Run: headless pygame with SDL's dummy video driver; simulated clock (each Clock.tick advances the game by its frame time, no real sleeping); random seed 0; keys injected as events and as key.get_pressed() state; mouse plan: one left click at the window centre at the start of phase 2, then a move to the lower-right quarter at the start of phase 3.
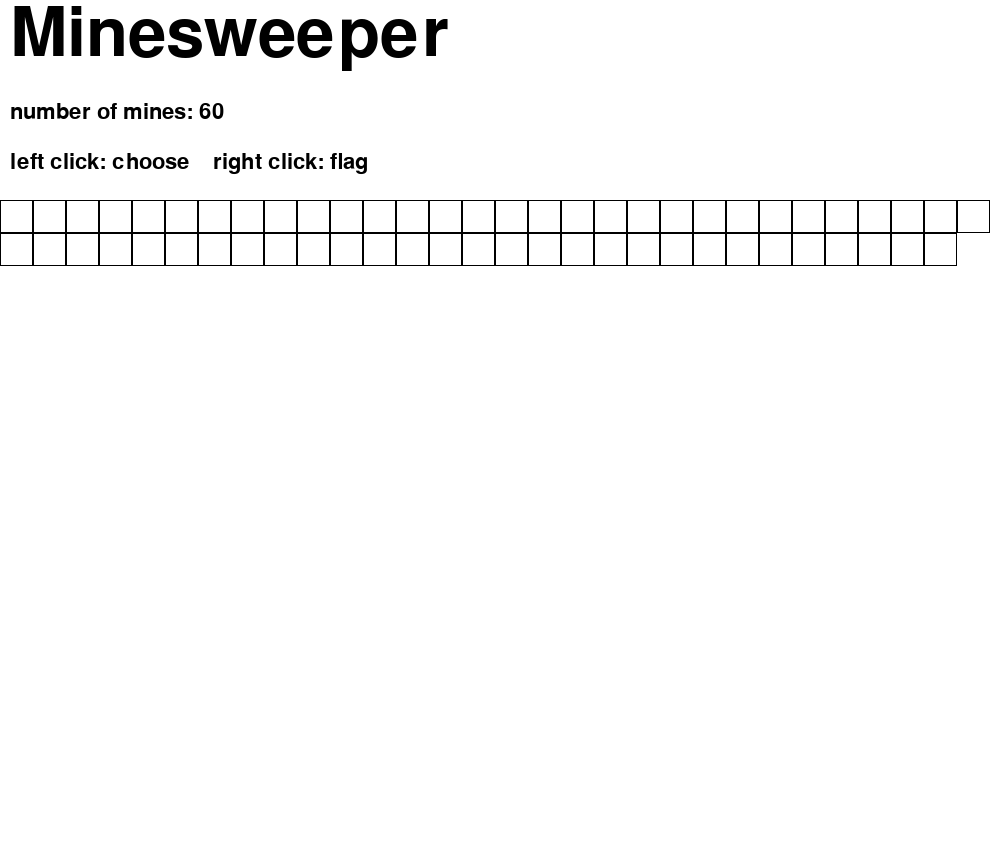
Frame 1 of 4 · flips 1–60 · no input
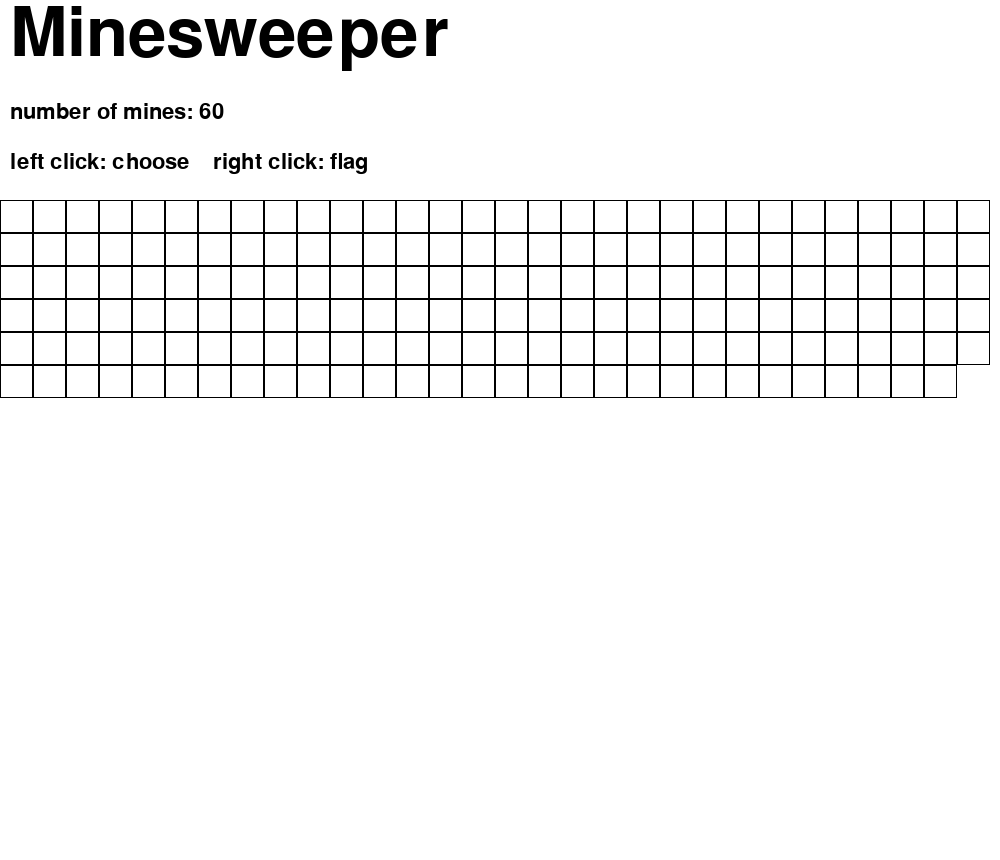
Frame 2 of 4 · flips 61–180 · clicked the window centre · tapped SPACE, RETURN · held RIGHT (→), D
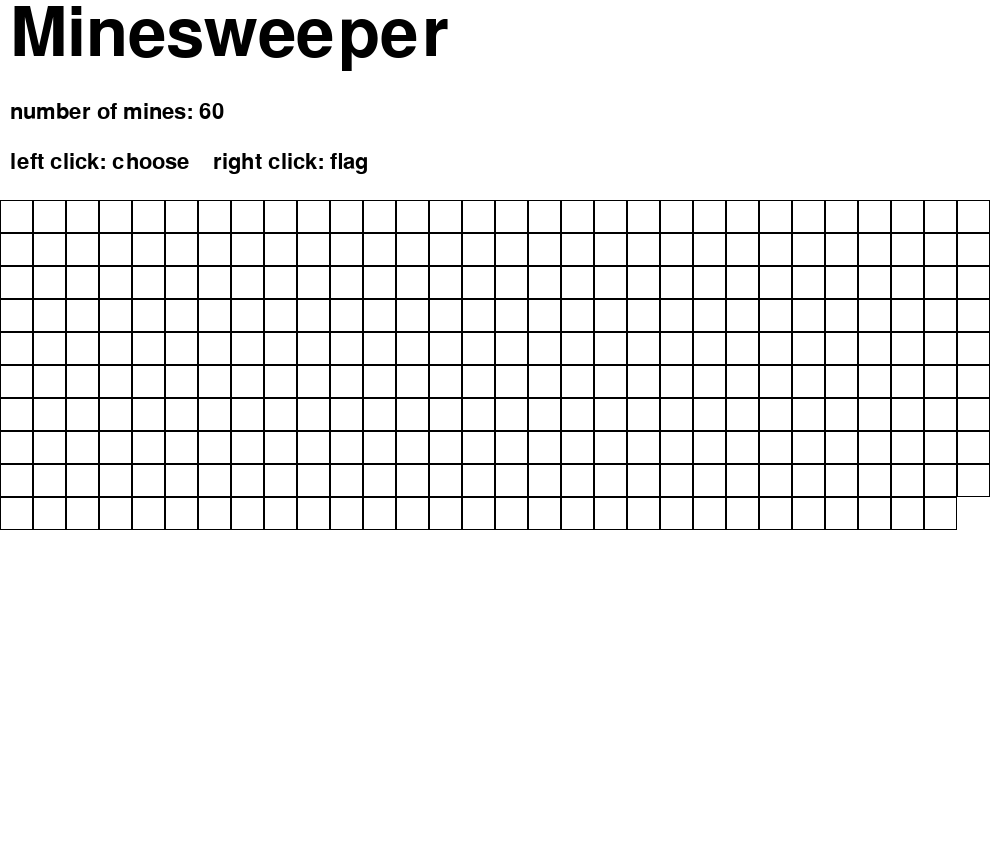
Frame 3 of 4 · flips 181–300 · moved the mouse to the lower-right quarter · held DOWN (↓), S
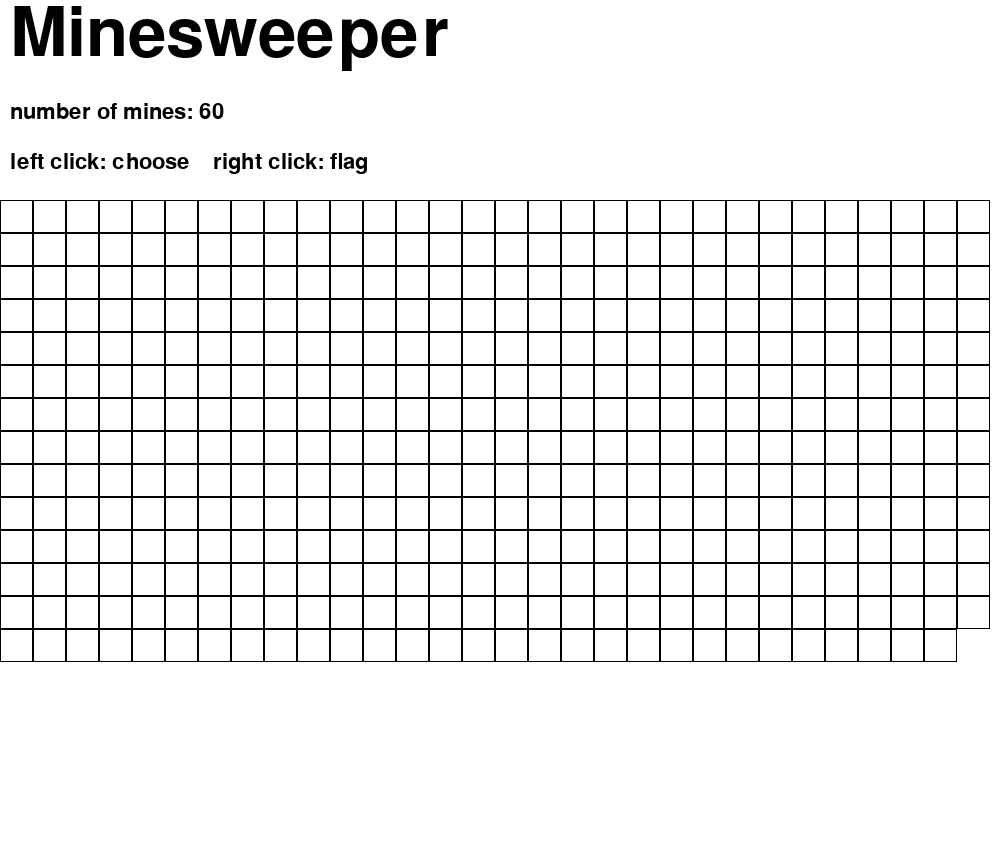
Frame 4 of 4 · flips 301–420 · held LEFT (←), A, UP (↑), W

The pygame program that drew these frames:

import pygame, sys, time
from random import *
from datetime import datetime

class Minesweeper:
    def __init__(self, screen_width, header_height, xcount, ycount, mines_percent, border_width):
        pygame.init()


        pygame.display.set_caption("minesweeper")


        self.screen_width=screen_width
        self.header_height=header_height
        self.xcount=xcount
        self.ycount=ycount
        self.screen_height=int(self.screen_width/self.xcount)*self.ycount+self.header_height
        self.mines_percent=mines_percent
        self.minescount=int((self.xcount*self.ycount)/100*self.mines_percent)
        self.borderwidth=border_width #in pixels
        self.MWFontheigt=int(self.screen_width/self.xcount)
        self.MWTextFontheigt=pygame.font.SysFont(None, int(self.screen_width/self.xcount))
        self.board = pygame.display.set_mode((self.screen_width,self.screen_height))

        self.BLACK = (0, 0, 0)
        self.WHITE = (255, 255, 255)
        self.RED = (255, 0, 0)
        self.GREEN = (0, 255, 0)
        self.BLUE = (0, 0, 255)
        self.GREY = (150, 150, 150)

        self.MWFont = pygame.font.SysFont(None, self.MWFontheigt)
        self.TitleFont = pygame.font.SysFont(None, int(self.header_height/2+1))

        self.board.fill(self.WHITE)

        TITLE_SURF, TITLE_RECT = self.makeText('Minesweeper', self.BLACK, self.WHITE, 10, 0, self.TitleFont)

        self.board.blit(TITLE_SURF, TITLE_RECT)

        self.coords=self.create_coords(self.screen_width,self.xcount,self.ycount,0,self.header_height)
        print(self.coords)

        self.user_action_lilst=[]
        for i in range(self.coords["xcount"]*self.coords["ycount"]):
            self.user_action_lilst.append(0)
        print("actionlist:    ", self.user_action_lilst)

        self.automatic_action_list=[]
        for i in range(self.coords["xcount"]*self.coords["ycount"]):
            self.automatic_action_list.append(0)
        print("actionlist2:   ", self.automatic_action_list)

        self.mineslist = []
        for i in range(self.coords["xcount"]*self.coords["ycount"]):
            self.mineslist.append(0)
        self.set_random_mines()
        print("mineslist:     ", self.mineslist)

        self.minestestlist = []
        for i in range(self.coords["xcount"]*self.coords["ycount"]):
            self.minestestlist.append(0)
        self.test_rect_list()
        print("minestestlist: ", self.minestestlist)

        self.flaglist=[]
        for i in range(self.coords["xcount"]*self.coords["ycount"]):
            self.flaglist.append(0)
        print("flaglist:      ", self.automatic_action_list)



        TITLE_SURF, TITLE_RECT = self.makeText('number of mines: '+str(self.minescount), self.BLACK, self.WHITE, 10, int(self.header_height/2)+1, self.MWTextFontheigt)
        self.board.blit(TITLE_SURF, TITLE_RECT)

        TITLE_SURF, TITLE_RECT = self.makeText('left click: choose    right click: flag', self.BLACK, self.WHITE, 10, int(self.header_height/4*3)+1, self.MWTextFontheigt)
        self.board.blit(TITLE_SURF, TITLE_RECT)

        pygame.display.update()
        self.initial_gui()

        self.mainloop()


    def set_random_mines(self):
        for i in range(self.minescount):
            mine_set=False
            while mine_set==False:
                try:
                    mine_position = randint(0,self.coords["xcount"]*self.coords["ycount"]-1)

                    if (self.mineslist[mine_position+1] ==  0 and self.mineslist[mine_position-1] == 0) and (self.mineslist[mine_position+self.xcount] ==  0 and self.mineslist[mine_position-self.xcount] == 0):
                        self.mineslist[mine_position]=1
                        mine_set=True
                except:
                    pass
        return self.mineslist




    def create_coords(self, windowlength, xcount, ycount, top=0, left=0):
        coords = {}
        squarelength=int(windowlength/xcount)
        coords["squarelength"]=squarelength
        coords["xcount"]=xcount
        coords["ycount"]=ycount

        for i in range(ycount):
            for j in range(xcount):
                coords[xcount*i+j]=[j*squarelength+top, i*squarelength+left]

        return coords


    def test_rect_list(self):
        xcount=self.coords["xcount"]
        for i in range(len(self.minestestlist)):
            counter=0
            test_list=[i-1-xcount+0, i-1-xcount+1, i-1-xcount+2, i-1, i+1, i+1+xcount+0, i+1+xcount-1, i+1+xcount-2]
            for j in test_list:
                try:

                    #if not ()
                    if not (((i%self.xcount == self.xcount-1) and (j%self.xcount == 0)) or ((i%self.xcount == 0) and (j%self.xcount == self.xcount-1))):
                    #if (i%self.xcount) + (j%xcount) + 1 != self.xcount:
                        if self.mineslist[j] == 1 and j >= 0 and j <= self.coords["xcount"]*self.coords["xcount"]-1:
                            counter+=1
                except:
                    pass
            self.minestestlist[i] = counter

    def test_rect(self, i):
        print(i)
        xcount=self.coords["xcount"]
        test_list=[i-1-xcount+0, i-1-xcount+1, i-1-xcount+2, i-1, i+1, i+1+xcount+0, i+1+xcount-1, i+1+xcount-2]
        if i >= 0 and i <= self.coords["xcount"]*self.coords["ycount"]-1:
            if self.automatic_action_list[i]==0 and self.mineslist[i] != 1:
                if self.minestestlist[i] > 0:
                    self.fill_rect(i, self.GREY, str(self.minestestlist[i]))
                    self.automatic_action_list[i]=1
                elif self.minestestlist[i] == 0:
                    self.fill_rect(i, self.BLUE)
                    self.automatic_action_list[i]=1
                    for j in test_list:
                        self.test_rect(j)

        else:
            return







    def makeTextObjs(self, text, font, color):
        surf = font.render(text, True, color)
        return surf, surf.get_rect()

    def makeText(self, text, color, bgcolor, top, left, fontstyle):
        # create the Surface and Rect objects for some text.
        textSurf = fontstyle.render(text, True, color, bgcolor)
        textRect = textSurf.get_rect()
        textRect.topleft = (top, left)
        return (textSurf, textRect)



    def initial_gui(self):
        self.squarecount=self.coords["xcount"]*self.coords["ycount"]
        for i in range(self.squarecount):
            pygame.draw.rect(self.board, self.WHITE, (self.coords[i][0],self.coords[i][1],self.coords["squarelength"],self.coords["squarelength"]))
            pygame.draw.rect(self.board, self.BLACK, (self.coords[i][0],self.coords[i][1],self.coords["squarelength"],self.coords["squarelength"]),self.borderwidth)
            time.sleep(0.0001)
            pygame.display.update()



    def choose_rect(self, i, color, text="", bgcolor=(150, 150, 150)):

        self.user_action_lilst[i]=1
        if self.user_action_lilst[i] == self.mineslist[i]:
            pygame.draw.rect(self.board, self.RED, (self.coords[i][0],self.coords[i][1],self.coords["squarelength"],self.coords["squarelength"]))
            pygame.draw.rect(self.board, self.BLACK, (self.coords[i][0],self.coords[i][1],self.coords["squarelength"],self.coords["squarelength"]),self.borderwidth)
            self.game_over()
        pygame.draw.rect(self.board, color, (self.coords[i][0],self.coords[i][1],self.coords["squarelength"],self.coords["squarelength"]))
        pygame.draw.rect(self.board, self.BLACK, (self.coords[i][0],self.coords[i][1],self.coords["squarelength"],self.coords["squarelength"]),self.borderwidth)

        if text!="":
            counter_surf, counter_rect = self.makeText(text, self.BLACK, bgcolor, self.coords[i][0]+10,self.coords[i][1]+5, self.MWFont)

            self.board.blit(counter_surf, counter_rect)

        pygame.display.update()

        self.test_win()

        self.test_rect(i)


    def test_win(self):
        for i in range(self.xcount*self.ycount):
            if self.automatic_action_list[i] == 1 or self.user_action_lilst[i] == 1 or self.mineslist[i] == 1:
                pass
            else:
                return
        self.win_screen()

    def win_screen(self):
        TITLE_SURF, TITLE_RECT = self.makeText('You Win!               ', self.BLACK, self.WHITE, 0, int(self.header_height/2)+1, self.MWTextFontheigt)
        self.board.blit(TITLE_SURF, TITLE_RECT)
        pygame.display.update()
        self.play_again()


    def fill_rect(self, i, color, text="", bgcolor=(150, 150, 150)):
        if i >= 0 and i <= self.coords["xcount"]*self.coords["xcount"]-1:
            pygame.draw.rect(self.board, color, (self.coords[i][0],self.coords[i][1],self.coords["squarelength"],self.coords["squarelength"]))
            pygame.draw.rect(self.board, self.BLACK, (self.coords[i][0],self.coords[i][1],self.coords["squarelength"],self.coords["squarelength"]),self.borderwidth)

            if text!="":
                TITLE_SURF, TITLE_RECT = self.makeText(text, self.BLACK, bgcolor, self.coords[i][0]+10,self.coords[i][1]+5, self.MWTextFontheigt)
                self.board.blit(TITLE_SURF, TITLE_RECT)

        pygame.display.update()






    def game_over(self):
        counter=0
        for i in range(len(self.mineslist)):
            if self.mineslist[i] == 1:
                self.fill_rect(counter, self.RED)
            else:
                if self.minestestlist[i] == 0:
                    self.fill_rect(counter, self.BLUE)
                elif self.minestestlist[i] > 0:
                    self.fill_rect(counter, self.GREY, str(self.minestestlist[i]))

            counter+=1



        TITLE_SURF, TITLE_RECT = self.makeText('GAME OVER              ', self.BLACK, self.WHITE, 0, int(self.header_height/2)+1, self.MWTextFontheigt)
        self.board.blit(TITLE_SURF, TITLE_RECT)

        pygame.display.update()

        print("actionlist:    ", self.user_action_lilst)
        print("actionlist2:   ", self.automatic_action_list)
        print("mineslist:     ", self.mineslist)
        print("minestestlist: ", self.minestestlist)

        self.play_again()


    def play_again(self):
        again_surf, again_rect = self.makeText("play again", self.BLACK, self.BLUE, int(self.screen_width/2), int(self.header_height/2), self.MWTextFontheigt)

        self.board.blit(again_surf, again_rect)
        pygame.draw.rect(self.board, self.BLACK, (again_rect[0],again_rect[1],again_rect[2],again_rect[3]), self.borderwidth)
        print(again_surf)
        print(again_rect)
        pygame.display.update()
        xrange=range(again_rect[0],again_rect[0]+again_rect[2])
        yrange=range(again_rect[1],again_rect[1]+again_rect[3])

        while True:
            for event in pygame.event.get():
                mousex=pygame.mouse.get_pos()[0]
                mousey=pygame.mouse.get_pos()[1]

                if event.type == pygame.QUIT:
                    pygame.quit()
                    sys.exit()
                if event.type == pygame.MOUSEBUTTONDOWN and mousex in xrange and mousey in yrange:
                    self.__init__(self.screen_width, self.header_height, self.xcount, self.ycount, self.mines_percent, self.borderwidth)

    def flag(self, i):
        if (self.flaglist[i] == 0) and (self.automatic_action_list[i] == 0) and (self.user_action_lilst[i] == 0):
            self.flaglist[i] = 1
            self.fill_rect(i, self.GREEN, "F", self.GREEN)
        elif (self.flaglist[i] == 1) and (self.automatic_action_list[i] == 0) and (self.user_action_lilst[i] == 0):
            self.flaglist[i] = 0
            self.fill_rect(i, self.WHITE)



    def mainloop(self):
        while True:
            for event in pygame.event.get():
                if event.type == pygame.QUIT:
                    pygame.quit()
                    sys.exit()

                mousex=pygame.mouse.get_pos()[0]
                mousey=pygame.mouse.get_pos()[1]

                for i in range(self.squarecount):
                    xrange=range(self.coords[i][0],self.coords[i][0]+self.coords["squarelength"])
                    yrange=range(self.coords[i][1],self.coords[i][1]+self.coords["squarelength"])

                    if event.type == pygame.MOUSEBUTTONDOWN and mousex in xrange and mousey in yrange and event.button==1:
                        if self.user_action_lilst[i]==0 and self.flaglist[i]==0:
                            self.choose_rect(i, self.BLUE)

                    if event.type == pygame.MOUSEBUTTONDOWN and mousex in xrange and mousey in yrange and event.button==3:
                        self.flag(i)








minesweeper = Minesweeper(1000, 200, 30, 20, 10, 1)
